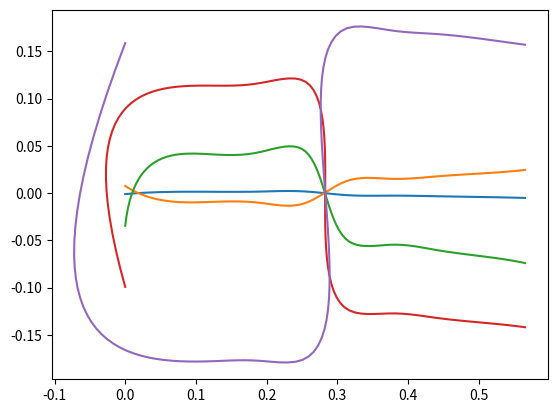

Here is the Python script that generated this plot:
# encoding=utf-8
'''
第一题：解决Paul Trap 中的mathium equation的本征值问题
注意：题目最后一问要求求解本征矢量
'''

import numpy as np
import scipy.linalg as lin# 仅用于检验算法的正确性
import matplotlib.pyplot as plt# 用于作图
from scipy import interpolate

def construct(M,q):
    '''
    构造H矩阵,输入参数M = 
    '''
    N = float(2*M+1)
    V = np.diag([2*q*np.cos(2*2*np.pi*k/(N)) for k in range(2*M+1)]) # Diagonal term
    T = np.array([\
        [((-1)**(j-k)*np.cos((j-k)*np.pi/N)/(2*np.sin(np.pi*(j-k)/N)**2) if j!=k else M*(M+1)/3.0) for j in range(2*M+1)]\
        for k in range(2*M+1)])
    return (V+T)

def norm(x):
    return np.sqrt(np.sum(np.square(x)))

def veci(func):
    return np.vectorize(func,otypes=[int])

@veci
def filtrate_i(x,e=10**(-15)):
    '''
    过滤函数，用于过滤掉机器精度以下的数据
    '''
    return x if abs(x)>e else 0


def vecf(func):
    return np.vectorize(func, otypes=[float])


@vecf
def filtrate_f(x, e=10**(-15)):
    '''
    过滤函数，用于过滤掉机器精度以下的数据
    '''
    return x if abs(x) > e else 0


def Householder(A):
    '''
    Householder变换，返回Hessengerg矩阵和变换矩阵(A,G)
    输入A:矩阵
    '''
    n = A.shape[0]
    P = np.identity(n)
    for i in range(n-2):
        # 构建反射矩阵
        x = A[i+1:,i] # 取矩阵列共(n-i-1)维
        e = np.array([1]+[0 for x in range(n-i-2)]) # 构造单位矢量
        v = np.sign(x[0])*norm(x)*e+x # 构造反射矢量
        v = v/norm(v) #归一化 
        G = np.array([[2*x*y for x in v]for y in v])
        H = lin.block_diag(np.identity(i+1),np.identity(n-i-1)-G)# 构建反射矩阵
        A = H@A@H
        P = H@P
    # A = filtrate(A)
    return A,P

def decompose(A):
    '''
    利用Givens变换分解，A为上海森堡矩阵
    返回(Q,R)
    '''
    n = A.shape[0]
    G = np.identity(n) # Givens 矩阵
    for i in range(n-1): # 共(n-1)个非对角元需要消去
        cos = A[i,i]/np.sqrt(A[i,i]**2+A[i+1,i]**2)
        sin = A[i+1,i]/np.sqrt(A[i,i]**2+A[i+1,i]**2)
        G1 = lin.block_diag(np.identity(i),np.array([[cos,sin],[-sin,cos]]),np.identity(n-i-2))
        A = G1@A
        G = G@G1.T
    return G , A

def is_schur(A,e=10**(-14)):
    '''
    函数判断是否为实舒尔型
    默认A为对称矩阵,精度为e
    '''
    # 这个估摸着用不上
    n = A.shape[0]
    for i in range(n-1):
        if A[i+1,i]>e and A[i+2,i+1]>e: return False
    return True


def QR(A):
    '''
    QR算法，输入Hessengberg矩阵A
    返回特征值和特征向量
    '''
    n = A.shape[0]
    i = 0
    N = 10**5
    e = 10**(-10)
    # G = np.identity(n)
    k = n-1
    res = [] # 储存本征矢量
    Q0 = np.identity(n)
    while k > 0:
        if abs(A[k,k-1])<e: # 本征值必然是实数
            res.append(A[k,k]) # 本征值代入
            A = A[:k,:k] # 取子阵
            k = k-1
            # print(k)
        s = A[k,k] # 位移因子
        A=A-s*np.identity(k+1)
        Q, R = decompose(A)
        A = R@Q + s*np.identity(k+1)
        Q0 = Q0@lin.block_diag(Q,np.identity(n-Q.shape[0]))
        i+=1
        if i > N: 
            raise("Too many Loops!")
    res.append(A[0,0])
    re=[]
    for i in range(n):
        re.append((res[n-1-i],Q0[:,i]))
    re = sorted(re, key=lambda s: s[0])
    return re

def solve(M,q):
    A = construct(M,q)
    G = Householder(A)[0]

    return [x[0] for x in QR(G)]

def draw(M):
    '''
    第二问绘图函数
    '''
    x = np.linspace(0,20,21)
    res = []
    for q in x:
        print(q)
        res.append(solve(M,q)[:11])
    y = np.array(res).T
    for i in range(11):
        plt.plot(x,y[i])
    plt.xlabel('q')
    plt.ylabel('Eigenvalues')
    plt.show()

def Even_vect(v):
    '''
    判断本征矢奇偶性
    '''
    n = v.shape[0]
    e = 10**(-2)
    if abs(v[1]-v[n-1])/abs(v[1])<e:
        return True
    elif abs(v[1]+v[n-1])/abs(v[1])<e:
        return False
    else:
        print(v)
        raise("Type error!")


def draw_third(M):
    '''
    第三题画图函数
    '''
    x = np.linspace(0,20,21)
    res = []
    for q in x:
        A = construct(M,q)
        G , H = Householder(A)
        s = QR(G)
        c =[]
        if q == 0:
            i = 0 
            while i < len(s):
                if abs(s[i][0]-s[i+1][0])<10**(-10): # 发生简并
                    c.append(s[i][0])
                    i+=1
                if len(c)==5:
                    break
                i+=1
        else:
            for a in s:
                if Even_vect(H.T@a[1]):
                    c.append(a[0])
                if len(c)==5:
                    break
        res.append(c[:5]) # 加入前五个
        print(q)
    y = np.array(res).T
    print(x)
    print(y)
    for i in range(5):
        plt.plot(x,y[i])
    plt.xlabel('q')
    plt.ylabel('Eigenvalues')
    plt.show()
        
def draw_Fourth():
    A = construct(50, 10)
    G, H = Householder(A)
    s = QR(G)
    c = []
    p =[]
    for a in s:
        if Even_vect(H.T@a[1]):
            c.append(a[0])
            p.append(a[1])
        if len(c) == 5:
            break
    # print(c)
    x = np.linspace(0,2*np.pi,2*50+1)[:10]
    for each in p:
        y = each[:10]
        tck, u = interpolate.splprep([x, y], s=0)
        xnew, ynew = interpolate.splev(np.linspace(0, 1, 100), tck, der=0)
        plt.plot(xnew,ynew)
    plt.show()

if __name__=="__main__":
    # print(sorted(QR(G)))    
    # print(sorted(lin.eig(G)[0]))
    # Q,R = decompose(G)
    # print(lin.eig(R@Q)[0])
    # Q,R = decompose(G)
    # print(Q@Q.T)
    #第二问
    # draw(50)
    #第三问
    # draw_third(5)
    # A = construct(5,5)
    # G ,H = Householder(A)
    # s = QR(G)
    # for x in s:
    #     print(lin.norm(G@x[1]/x[0]-x[1]))
    #     print(lin.norm(A@(H.T@x[1])/x[0]-H.T@x[1]))
    #     print(H.T@x[1])
    # 第四问
    draw_Fourth()
    
